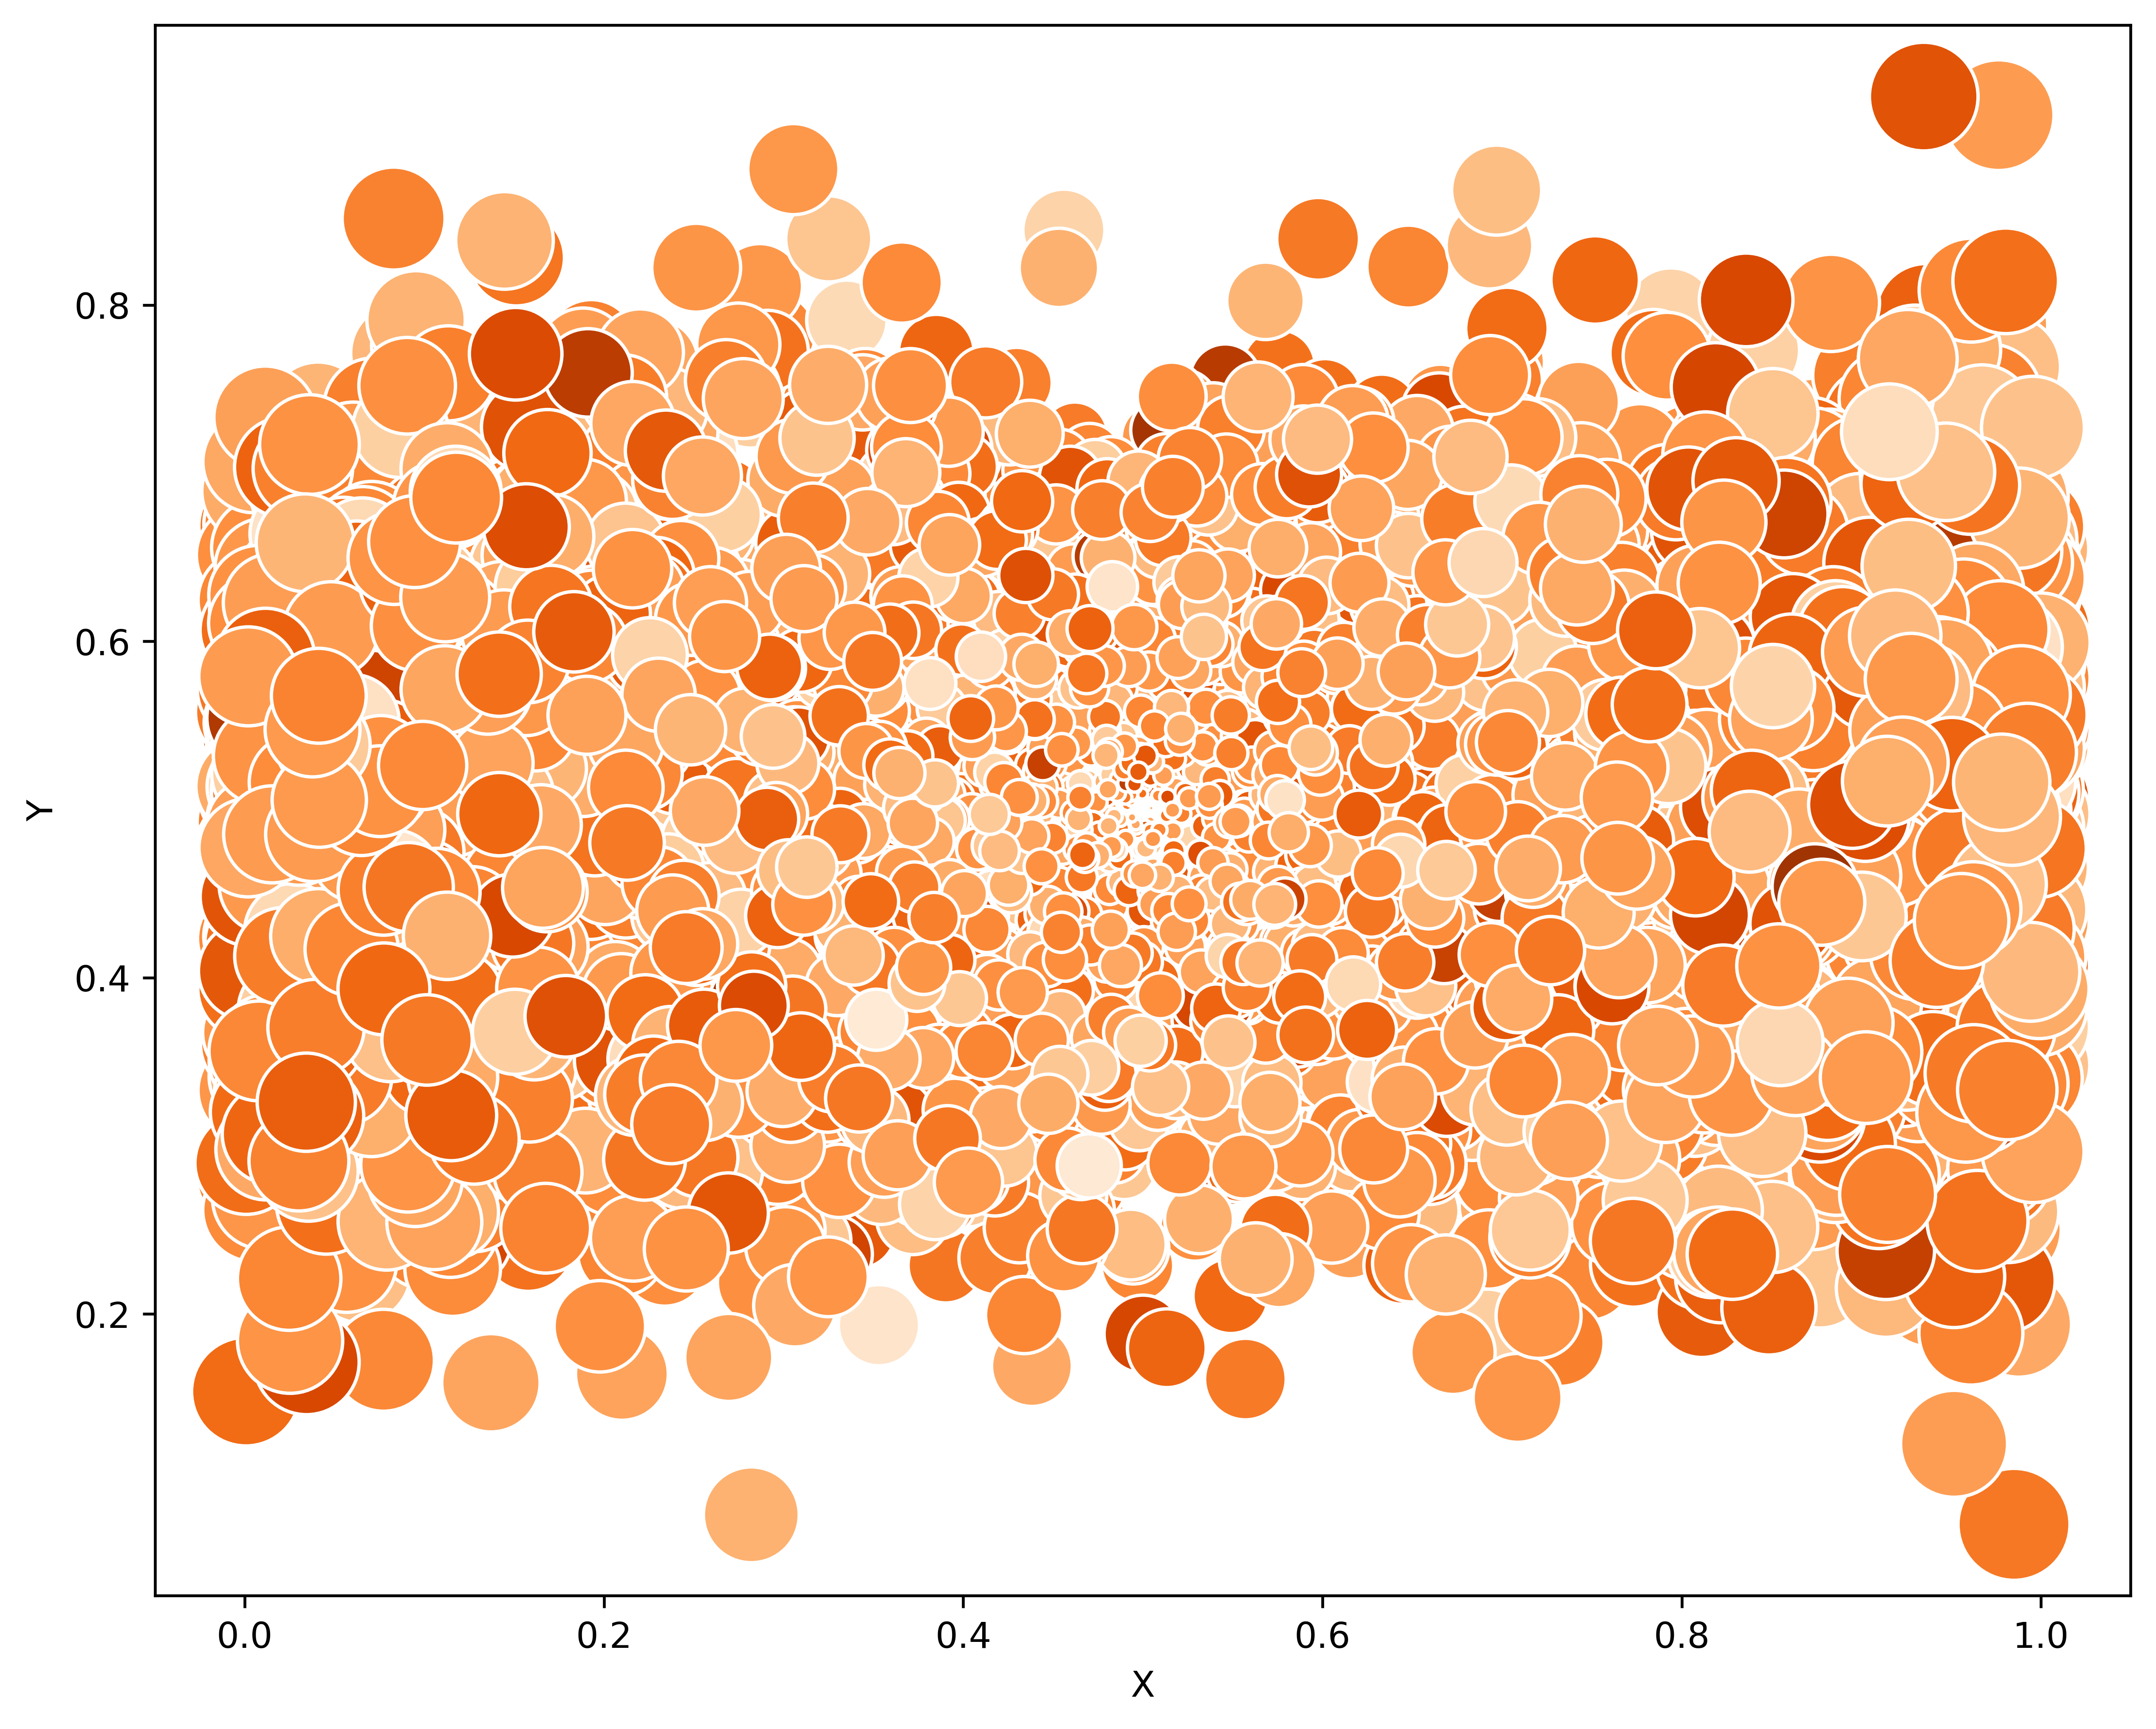

Write Python code to recreate this figure.
# -*- coding: utf-8 -*-
"""
Created on Mon Jul 

@author: felix
 """
 
# import dependencies

import pandas as pd
import numpy as np

import seaborn as sns
import matplotlib.pyplot as plt



from matplotlib.figure import Figure
from matplotlib.backends.backend_agg import FigureCanvasAgg as FigureCanvas



randomlist_x = pd.read_csv('Randomlists/Randomlist_x.csv')
randomlist_y = pd.read_csv('Randomlists/Randomlist_y.csv')
randomlist_hue = pd.read_csv('Randomlists/Randomlist_hue.csv')
randomlist_alphas = pd.read_csv('Randomlists/Randomlist_alphas.csv')


#plot the histogram of the set of y-axis values. Should be normal distributed
plt.hist(randomlist_alphas, bins = 50)



#create pandas dataframe
"""plot_df = pd.DataFrame({'X' : randomlist_x, 'Y' : randomlist_y, 'HUE' : randomlist_hue
                        #, 'ALPHAS' : randomlist_alphas
                       })
"""

plot_df = pd.DataFrame(pd.concat([randomlist_x , randomlist_y,  randomlist_hue, randomlist_alphas], axis = 1))


plot_df['SIZE'] = plot_df['Y'] - .5
randomlist_SIZE = []
for i in plot_df.transpose():
    if plot_df.loc[i]['SIZE'] < 0:
        n = plot_df.loc[i]['SIZE'] * -1
        randomlist_SIZE.append(n)
    else:
        n = plot_df.loc[i]['SIZE']
        randomlist_SIZE.append(n) 
plot_df['SIZE'] = randomlist_SIZE



#size_list = []
#for i in plot_df.transpose():
#    n = 
plot_df['A'] = plot_df['X'] - .5
plot_df['A'] = plot_df['A']**2
plot_df['B'] = plot_df['Y'] - .5
plot_df['B'] = plot_df['B']**2
plot_df['SIZE'] = plot_df['A'] + plot_df['B']
plot_df['SIZE'] = np.sqrt(plot_df['SIZE'])


plt.figure(figsize=(10, 8))
sns.scatterplot(plot_df, x = 'X', y = 'Y', hue = 'HUE', palette = 'Oranges', legend = False
               ,size = 'SIZE', sizes=(1, 1000)
               )
plt.savefig("picture_1.png", dpi = 600, bbox_inches = "tight")
plot_df.to_csv('Randomlists/plot_df_pic1.csv', index=False)